Labelled photos from "data_split", an image-classification folder in KhushbooChaudhari10/Handwriting-Classification-Human_Vs-Computer-Generated. The possible labels are: computer writing, human handwriting.

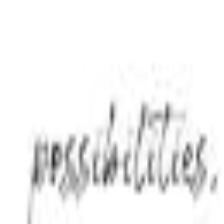
Label: computer writing

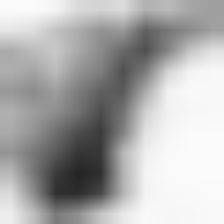
Label: human handwriting

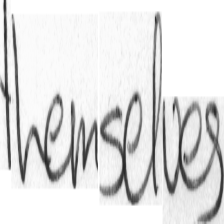
Label: human handwriting

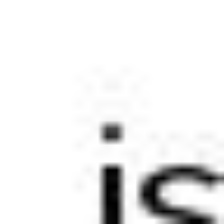
Label: computer writing

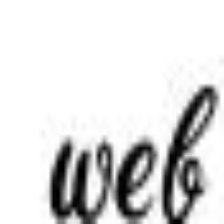
Label: computer writing

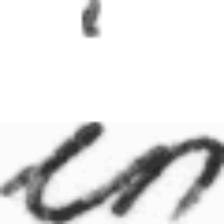
Label: human handwriting
